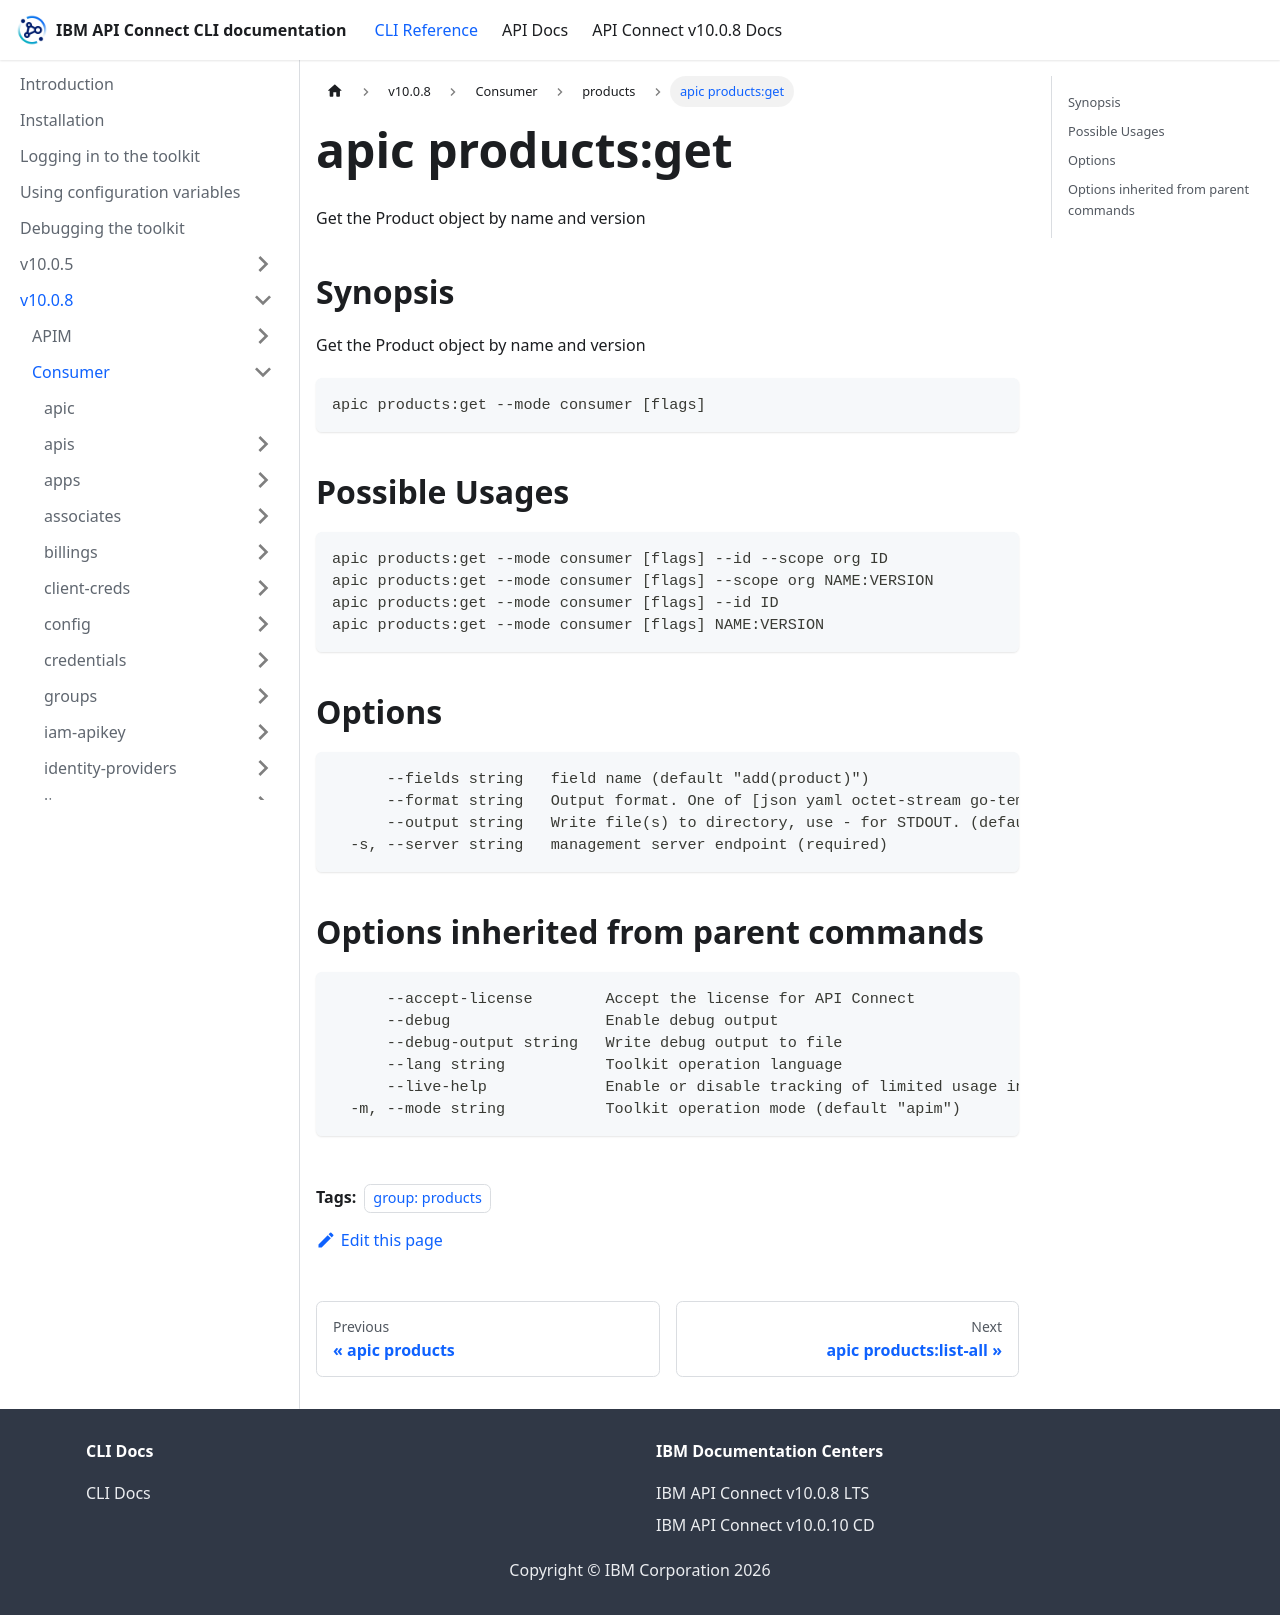

repository: ibm-apiconnect/clidocs · page: docs/v1008/consumer/products/apic_products_get.html · generator: docusaurus

---
tags:
- "group: products"
---
# apic products:get

Get the Product object by name and version

## Synopsis

Get the Product object by name and version

```
apic products:get --mode consumer [flags]
```

## Possible Usages

```
apic products:get --mode consumer [flags] --id --scope org ID
apic products:get --mode consumer [flags] --scope org NAME:VERSION
apic products:get --mode consumer [flags] --id ID
apic products:get --mode consumer [flags] NAME:VERSION
```

## Options

```
      --fields string   field name (default "add(product)")
      --format string   Output format. One of [json yaml octet-stream go-template=... go-template-file=...], defaults to yaml.
      --output string   Write file(s) to directory, use - for STDOUT. (default: cwd)
  -s, --server string   management server endpoint (required)
```

## Options inherited from parent commands

```
      --accept-license        Accept the license for API Connect
      --debug                 Enable debug output
      --debug-output string   Write debug output to file
      --lang string           Toolkit operation language
      --live-help             Enable or disable tracking of limited usage information
  -m, --mode string           Toolkit operation mode (default "apim")
```
